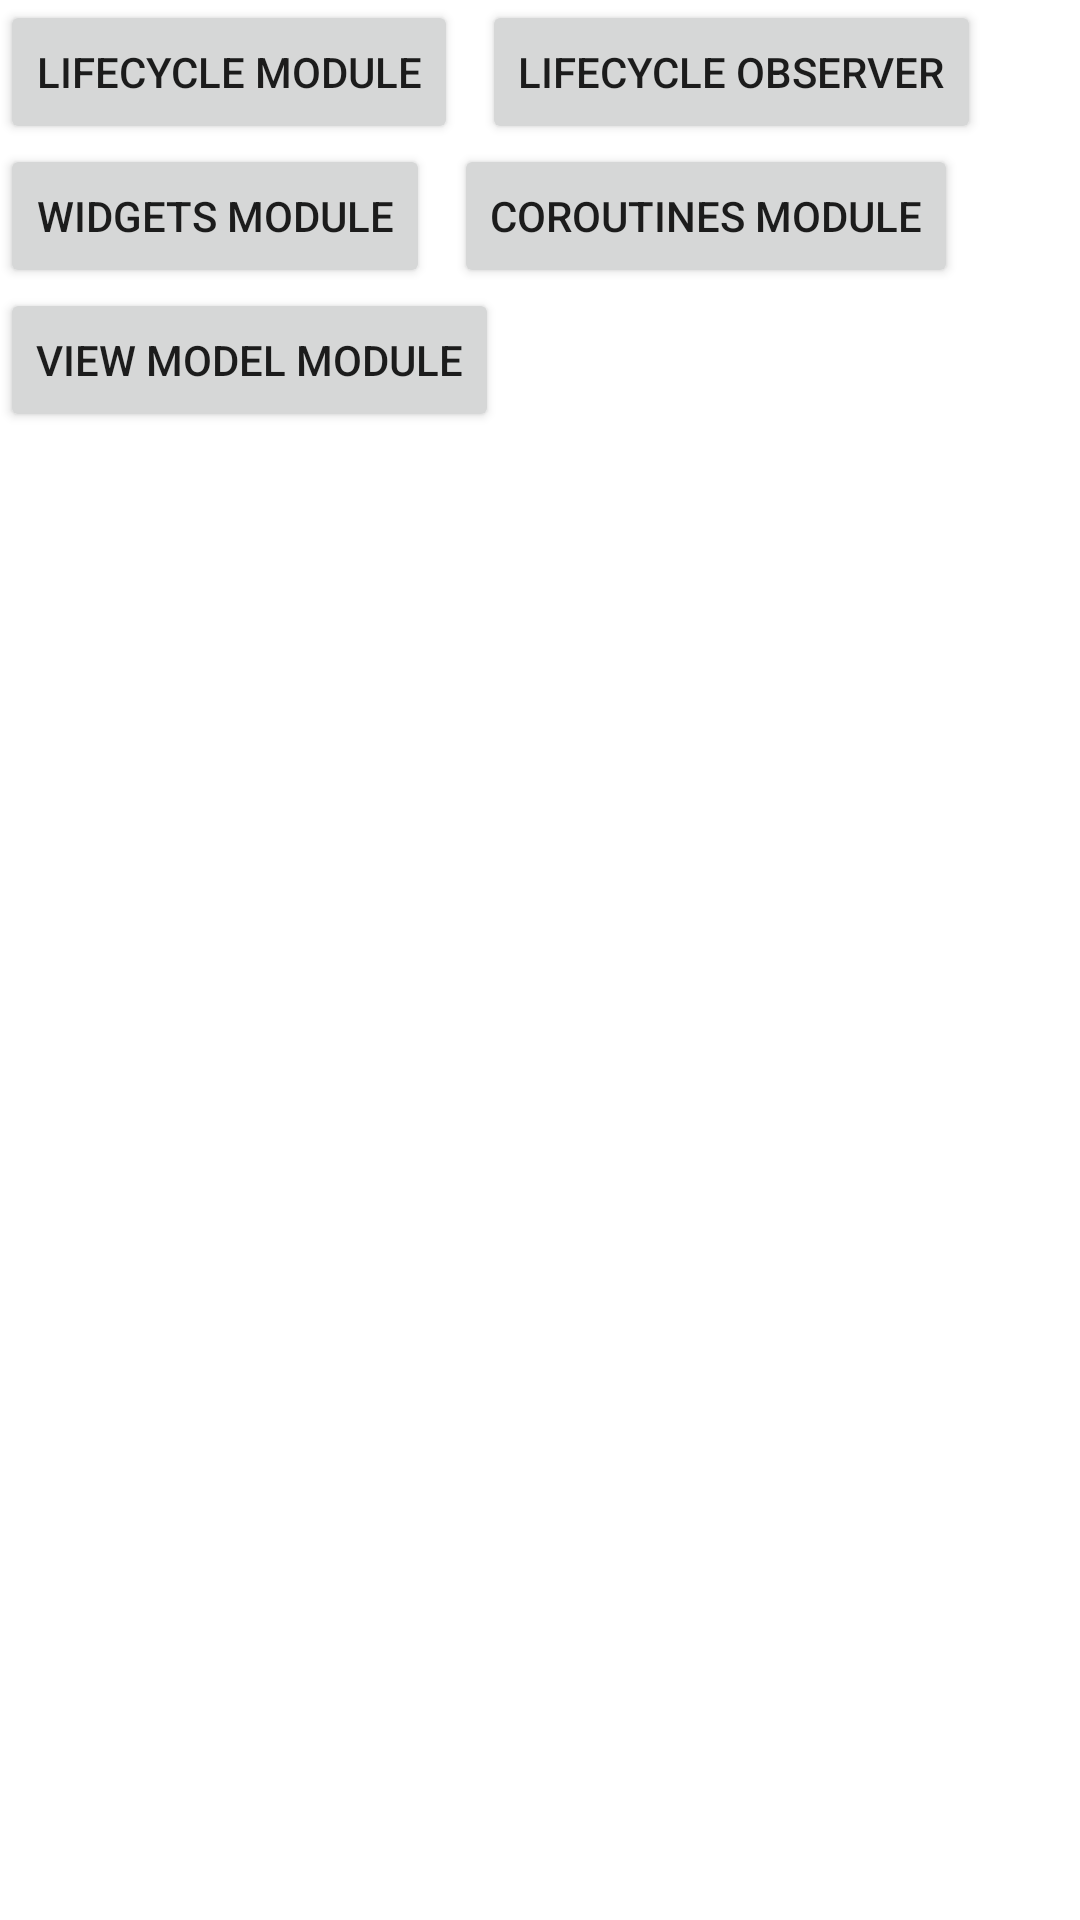

Layout XML and referenced resources for this Android screen:
<!-- AndroidManifest.xml: application theme Theme.AndroidCertificationContent -->
<!-- res/layout/activity_main.xml -->
<?xml version="1.0" encoding="utf-8"?>
<androidx.constraintlayout.widget.ConstraintLayout xmlns:android="http://schemas.android.com/apk/res/android"
    xmlns:app="http://schemas.android.com/apk/res-auto"
    xmlns:tools="http://schemas.android.com/tools"
    android:layout_width="match_parent"
    android:layout_height="match_parent"
    tools:context=".MainActivity">

    <Button
        android:id="@+id/lifecycle_module"
        android:layout_width="wrap_content"
        android:layout_height="wrap_content"
        android:text="@string/title_lifecycle_module"
        app:layout_constraintStart_toStartOf="parent"
        app:layout_constraintTop_toTopOf="parent" />

    <Button
        android:id="@+id/lifecycle_observer_module"
        android:layout_width="wrap_content"
        android:layout_height="wrap_content"
        android:layout_marginStart="8dp"
        android:text="@string/lifecycle_observer_module"
        app:layout_constraintStart_toEndOf="@+id/lifecycle_module"
        app:layout_constraintTop_toTopOf="parent" />

    <Button
        android:id="@+id/widgets_module"
        android:layout_width="wrap_content"
        android:layout_height="wrap_content"
        android:text="@string/widgets_module"
        app:layout_constraintStart_toStartOf="parent"
        app:layout_constraintTop_toBottomOf="@+id/lifecycle_module" />

    <Button
        android:id="@+id/coroutines_module"
        android:layout_width="wrap_content"
        android:layout_height="wrap_content"
        android:layout_marginStart="8dp"
        android:text="@string/title_coroutines_module"
        app:layout_constraintStart_toEndOf="@+id/widgets_module"
        app:layout_constraintTop_toBottomOf="@+id/lifecycle_module" />

    <Button
        android:id="@+id/viewmodel_module"
        android:layout_width="wrap_content"
        android:layout_height="wrap_content"
        android:text="@string/title_view_model_module"
        app:layout_constraintStart_toStartOf="parent"
        app:layout_constraintTop_toBottomOf="@+id/widgets_module" />
</androidx.constraintlayout.widget.ConstraintLayout>
<!-- resources referenced by this layout -->
<resources>
  <string name="lifecycle_observer_module">Lifecycle Observer</string>
  <string name="title_coroutines_module">Coroutines module</string>
  <string name="title_lifecycle_module">Lifecycle module</string>
  <string name="title_view_model_module">View Model Module</string>
  <string name="widgets_module">Widgets Module</string>
  <style name="Theme.AndroidCertificationContent" parent="Theme.MaterialComponents.DayNight.DarkActionBar">
          
          <item name="colorPrimary">@color/purple_500</item>
          <item name="colorPrimaryVariant">@color/purple_700</item>
          <item name="colorOnPrimary">@color/white</item>
          
          <item name="colorSecondary">@color/teal_200</item>
          <item name="colorSecondaryVariant">@color/teal_700</item>
          <item name="colorOnSecondary">@color/black</item>
          
          <item name="android:statusBarColor" tools:targetApi="l">?attr/colorPrimaryVariant</item>
          
      </style>
  <!-- not gathered from this repository: default colours our renderer supplied (Android Studio template values) -->
  <color name="purple_500">#FF6200EE</color>
  <color name="purple_700">#FF3700B3</color>
  <color name="teal_200">#FF03DAC5</color>
  <color name="teal_700">#FF018786</color>
  <color name="black">#FF000000</color>
  <color name="white">#FFFFFFFF</color>
</resources>
